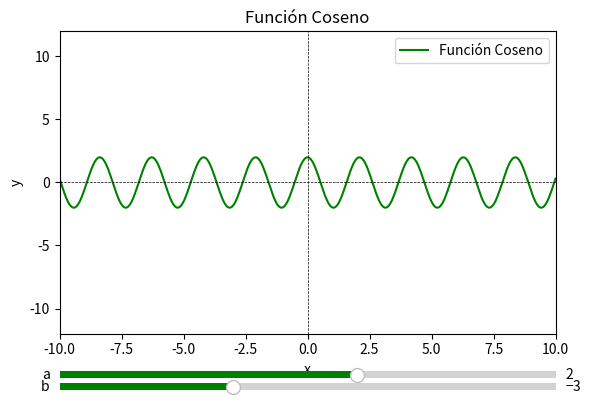

This figure's Python source:
import numpy as np
import matplotlib.pyplot as plt
from matplotlib.widgets import Slider

# Parámetros
a, b = 2, -3
x = np.linspace(-10, 10, 400)

# Función coseno
def coseno(x, a, b):
    return a * np.cos(b * x)

# Graficar la función coseno
fig, ax = plt.subplots()
plt.subplots_adjust(left=0.125, bottom=0.25)
line, = ax.plot(x, coseno(x, a, b), label='Función Coseno', color='green')
plt.axhline(0, color='black', linewidth=0.5, linestyle='--')
plt.axvline(0, color='black', linewidth=0.5, linestyle='--')
plt.legend()
ax.set_title("Función Coseno")
ax.set_xlabel('x')
ax.set_ylabel('y')

#Ajustar límites de los ejes para centrar la gráfica
ax.set_xlim(-10, 10)
ax.set_ylim(min(coseno(x, a, b)) - 10, max(coseno(x, a, b)) + 10)

# Ajustar espacio para slider
axcolor = 'lightgoldenrodyellow'
axa = plt.axes([0.125, 0.15, 0.775, 0.03], facecolor=axcolor)
axb = plt.axes([0.125, 0.125, 0.775, 0.03], facecolor=axcolor)
a_slider = Slider(
    ax=axa,
    label='a',
    valmin=-10,
    valmax=10,
    valinit=a,
    facecolor='green'
)

b_slider = Slider(
    ax=axb,
    label='b',
    valmin=-10,
    valmax=10,
    valinit=b,
    facecolor='green',
    orientation='horizontal'
)

# Función de actualización para sliders
def update(val):
    a = a_slider.val
    b = b_slider.val
    line.set_ydata(coseno(x, a, b))
    fig.canvas.draw_idle()

a_slider.on_changed(update)
b_slider.on_changed(update)

plt.show()